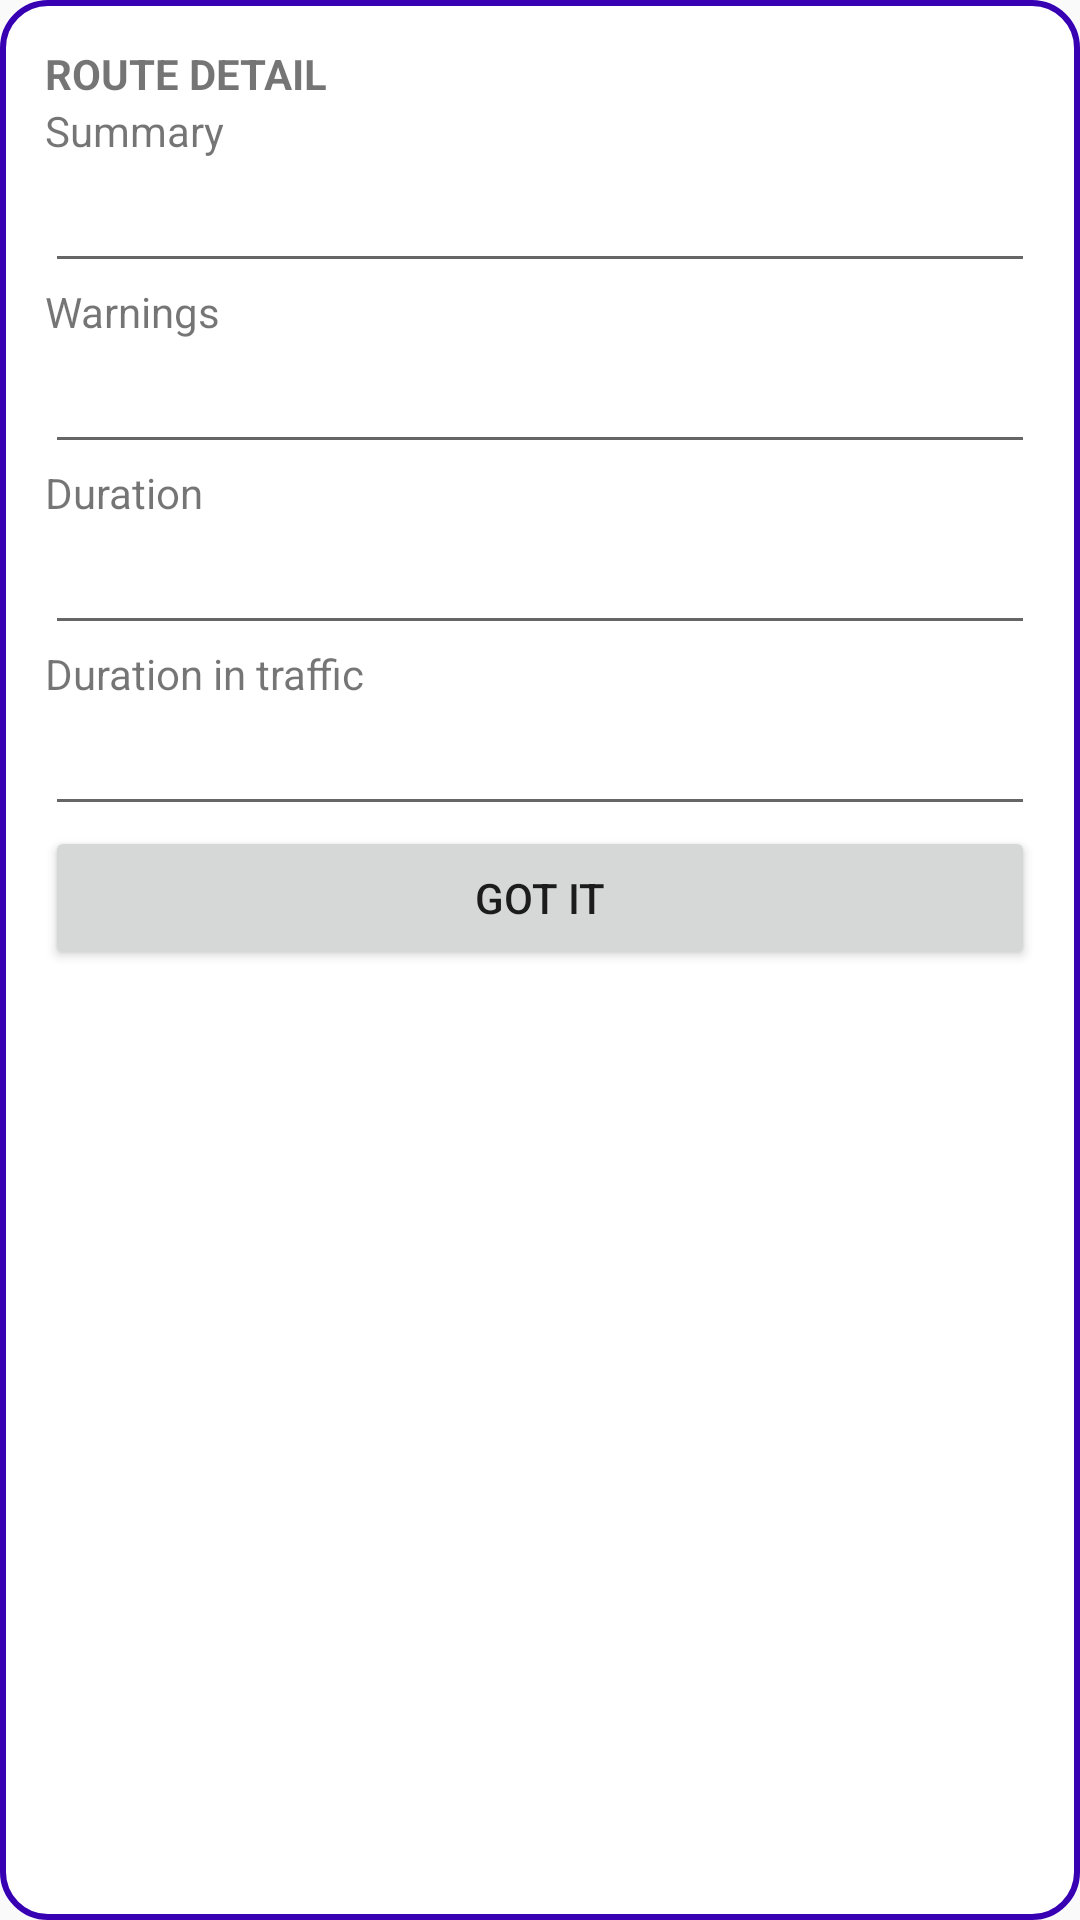

Android layout source for this screen:
<!-- AndroidManifest.xml: application theme AppTheme -->
<!-- res/layout/fragment_route_detail.xml -->
<LinearLayout xmlns:android="http://schemas.android.com/apk/res/android"
    xmlns:tools="http://schemas.android.com/tools"
    android:layout_width="match_parent"
    android:layout_height="match_parent"
    android:orientation="vertical"
    android:background="@drawable/sub_layout_bg"
    tools:context="com.mobile.swollestandroid.noteifi.fragment.RouteDetailFragment">

    <LinearLayout
        android:layout_width="match_parent"
        android:layout_height="wrap_content"
        android:orientation="vertical">

        <TextView
            android:layout_width="match_parent"
            android:layout_height="wrap_content"
            android:id="@+id/tvHeaber"
            android:text="@string/route_detail_text_view_header"
            android:textStyle="bold"
            android:layout_gravity="center_vertical"/>

    </LinearLayout>

    <LinearLayout
        android:layout_width="match_parent"
        android:layout_height="wrap_content"
        android:orientation="vertical">

        <TextView
            android:layout_width="match_parent"
            android:layout_height="wrap_content"
            android:id="@+id/tvSummary"
            android:text="@string/route_detail_text_view_summary"
            android:layout_gravity="start"/>

    </LinearLayout>

    <LinearLayout
        android:layout_width="match_parent"
        android:layout_height="wrap_content"
        android:orientation="vertical">

        <EditText
            android:layout_width="match_parent"
            android:layout_height="wrap_content"
            android:id="@+id/etSummary"
            android:layout_gravity="start"
            android:cursorVisible="false"
            android:inputType="none"/>

    </LinearLayout>

    <LinearLayout
        android:layout_width="match_parent"
        android:layout_height="wrap_content"
        android:orientation="vertical">

        <TextView
            android:layout_width="match_parent"
            android:layout_height="wrap_content"
            android:id="@+id/tvWarnings"
            android:text="@string/route_detail_text_view_warnings"
            android:layout_gravity="start"/>

    </LinearLayout>

    <LinearLayout
        android:layout_width="match_parent"
        android:layout_height="wrap_content"
        android:orientation="vertical">

        <EditText
            android:layout_width="match_parent"
            android:layout_height="wrap_content"
            android:id="@+id/etWarnings"
            android:layout_gravity="start"
            android:cursorVisible="false"
            android:inputType="none"/>

    </LinearLayout>

    <LinearLayout
        android:layout_width="match_parent"
        android:layout_height="wrap_content"
        android:orientation="vertical">

        <TextView
            android:layout_width="match_parent"
            android:layout_height="wrap_content"
            android:id="@+id/tvDuration"
            android:text="@string/route_detail_text_view_duration"
            android:layout_gravity="start"/>

    </LinearLayout>

    <LinearLayout
        android:layout_width="match_parent"
        android:layout_height="wrap_content"
        android:orientation="vertical">

        <EditText
            android:layout_width="match_parent"
            android:layout_height="wrap_content"
            android:id="@+id/etDuration"
            android:layout_gravity="start"
            android:cursorVisible="false"
            android:inputType="none"/>

    </LinearLayout>

    <LinearLayout
        android:layout_width="match_parent"
        android:layout_height="wrap_content"
        android:orientation="vertical">

        <TextView
            android:layout_width="match_parent"
            android:layout_height="wrap_content"
            android:id="@+id/tvDurationInTraffic"
            android:text="@string/route_detail_text_view_duration_in_traffic"
            android:layout_gravity="start"/>

    </LinearLayout>

    <LinearLayout
        android:layout_width="match_parent"
        android:layout_height="wrap_content"
        android:orientation="vertical">

        <EditText
            android:layout_width="match_parent"
            android:layout_height="wrap_content"
            android:id="@+id/etDurationInTraffic"
            android:layout_gravity="start"
            android:cursorVisible="false"
            android:inputType="none"/>

    </LinearLayout>

    <LinearLayout
        android:layout_width="match_parent"
        android:layout_height="wrap_content"
        android:orientation="vertical">

        <Button
            android:layout_width="match_parent"
            android:layout_height="wrap_content"
            android:id="@+id/btnGotIt"
            android:text="@string/route_detail_button_text"/>
    </LinearLayout>


</LinearLayout>
<!-- resources referenced by this layout -->
<resources>
  <!-- drawable sub_layout_bg (drawable) -->
  <?xml version="1.0" encoding="utf-8"?>
  <shape xmlns:android="http://schemas.android.com/apk/res/android" >
  
      
      <solid android:color="@color/white" />
  
      
      <stroke
          android:width="2dp"
          android:color="@color/colorPrimaryDark" />
  
      
      <padding
          android:bottom="15dp"
          android:left="15dp"
          android:right="15dp"
          android:top="15dp" />
  
      
      <corners android:radius="15dp" />
  
  </shape>
  <string name="route_detail_button_text">GOT IT</string>
  <string name="route_detail_text_view_duration">Duration</string>
  <string name="route_detail_text_view_duration_in_traffic">Duration in traffic</string>
  <string name="route_detail_text_view_header">ROUTE DETAIL</string>
  <string name="route_detail_text_view_summary">Summary</string>
  <string name="route_detail_text_view_warnings">Warnings</string>
  <style name="AppTheme" parent="Theme.AppCompat.Light.DarkActionBar">
          
          <item name="colorPrimary">@color/colorPrimary</item>
          <item name="colorPrimaryDark">@color/colorPrimaryDark</item>
          <item name="colorAccent">@color/colorAccent</item>
      </style>
  <!-- not gathered from this repository: default colours our renderer supplied (Android Studio template values) -->
  <color name="white">#FFFFFFFF</color>
  <color name="colorPrimary">#FF6200EE</color>
  <color name="colorPrimaryDark">#FF3700B3</color>
  <color name="colorAccent">#FF03DAC5</color>
</resources>
